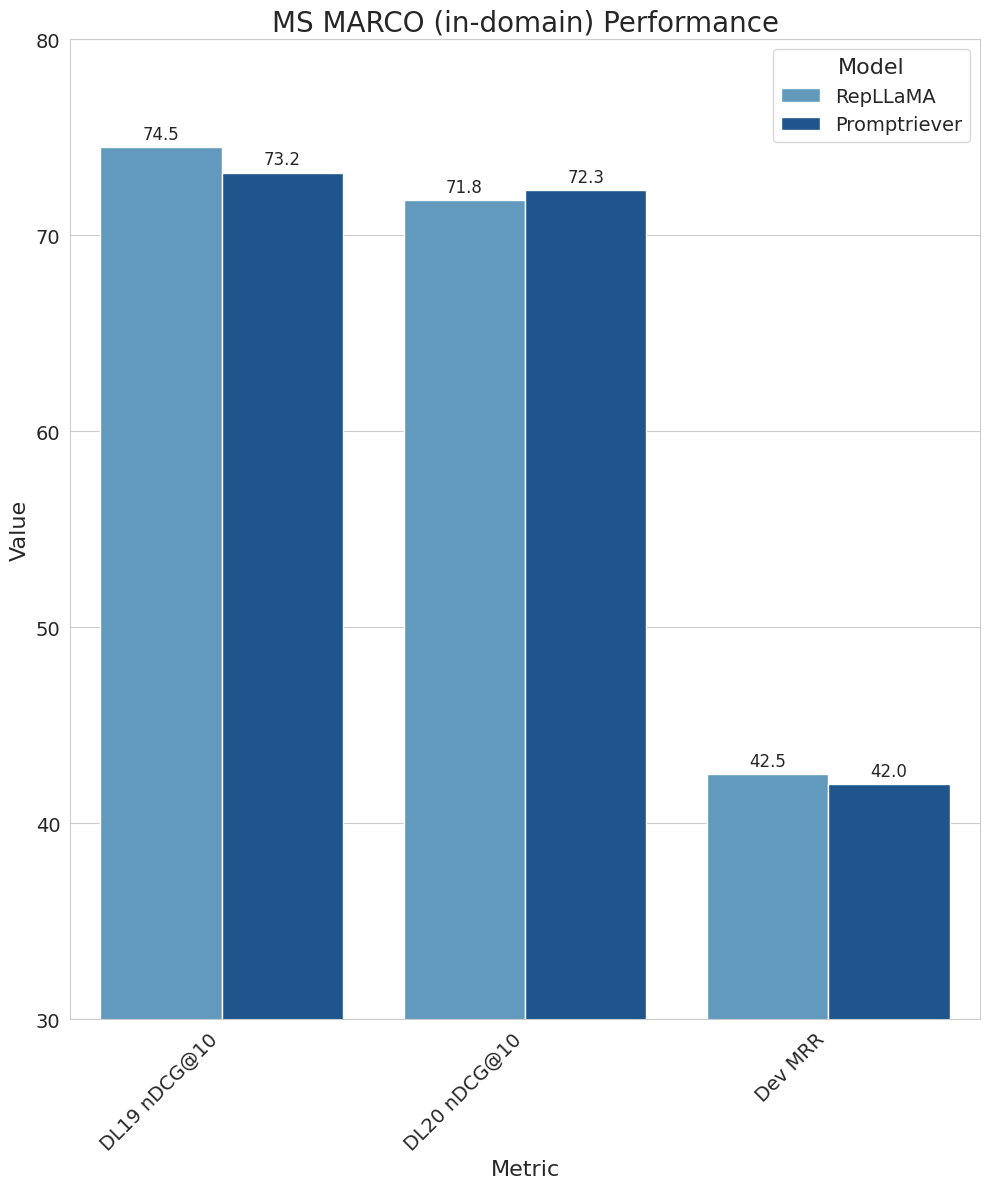

The matplotlib source for this figure:
import pandas as pd
import seaborn as sns
import matplotlib.pyplot as plt

# Data
data = {
    'Model': ['RepLLaMA', 'RepLLaMA', 'RepLLaMA', 'Promptriever', 'Promptriever', 'Promptriever'],
    'Metric': ['DL19 nDCG@10', 'DL20 nDCG@10', 'Dev MRR', 'DL19 nDCG@10', 'DL20 nDCG@10', 'Dev MRR'],
    'Value': [74.5, 71.8, 42.5, 73.2, 72.3, 42.0]
}

# Create DataFrame
df = pd.DataFrame(data)

# Set up the plot
plt.figure(figsize=(10, 12))
sns.set_style("whitegrid")

colors = sns.color_palette("Blues")
colors = [colors[3], colors[5]]

# Create the grouped bar plot
ax = sns.barplot(x='Metric', y='Value', hue='Model', data=df, 
                 palette=colors)  # Light blue for RepLLaMA, darker blue for Promptriever

# y lim 30 to 80
plt.ylim(30, 80)

# Customize the plot
plt.title('MS MARCO (in-domain) Performance', fontsize=20)
plt.xlabel('Metric', fontsize=16)
plt.ylabel('Value', fontsize=16)
plt.legend(title='Model', title_fontsize='16', fontsize='14', loc='upper right')

# Increase tick label size
plt.tick_params(axis='both', which='major', labelsize=14)

# Rotate x-axis labels for better readability
plt.xticks(rotation=45, ha='right')

# Add value labels on the bars
for i in ax.containers:
    ax.bar_label(i, fmt='%.1f', padding=3, fontsize=12)

# Adjust layout to prevent cutoff
plt.tight_layout()

# # Show the plot
# plt.show()

# Show the plot
plt.savefig('msmarco_plot.png')
plt.savefig('msmarco_plot.pdf')
print(f"Plot saved to msmarco_plot.png and msmarco_plot.pdf")